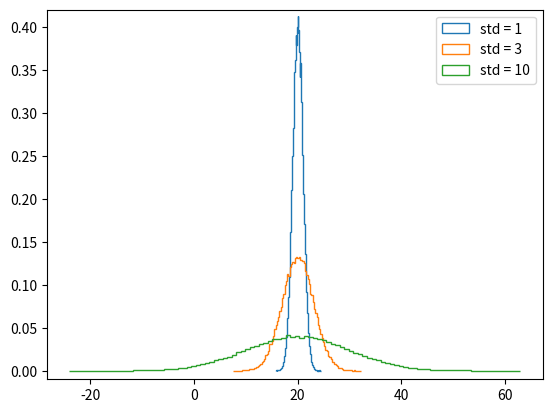

Source code (Python):
# Exercise 4-05: The Normal PDF

import numpy as np
import matplotlib.pyplot as plt

# Draw 100000 samples from Normal distribution with stds of interest: samples_std1, samples_std3, samples_std10
samples_std1 = np.random.normal(20, 1, size=100000)
samples_std3 = np.random.normal(20, 3, size=100000)
samples_std10 = np.random.normal(20, 10, size=100000)

# Make histograms
plt.hist(samples_std1, bins=100, density=True, histtype='step')
plt.hist(samples_std3, bins=100, density=True, histtype='step')
plt.hist(samples_std10, bins=100, density=True, histtype='step')

# Make a legend, set limits and show plot
_ = plt.legend(('std = 1', 'std = 3', 'std = 10'))
plt.ylim(-0.01, 0.42)
plt.show()
